Run: headless pygame with SDL's dummy video driver; simulated clock (each Clock.tick advances the game by its frame time, no real sleeping); random seed 0; keys injected as events and as key.get_pressed() state; no mouse input.
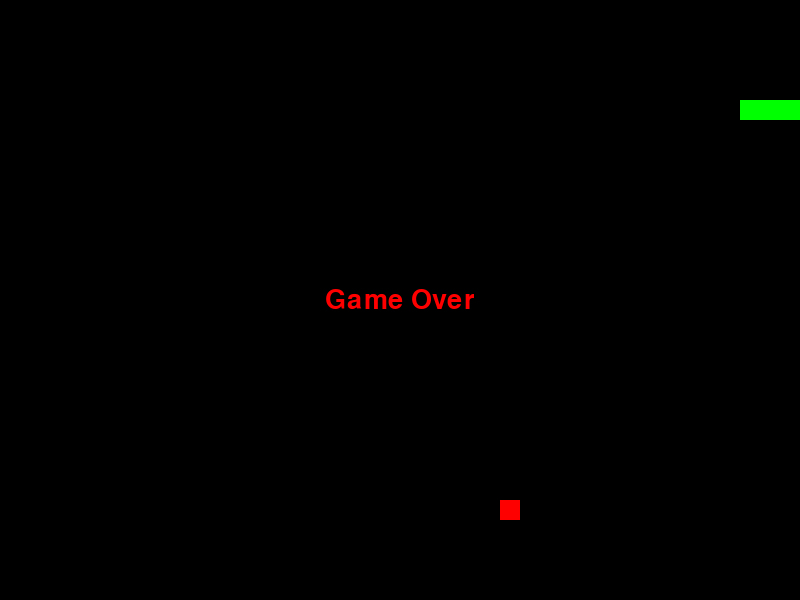
Frame 1 of 1 · flips 1–60 · no input (game ended)

The pygame program that drew these frames:

import pygame
import sys
import random

# Initialize pygame
pygame.init()

# Set up display
WIDTH, HEIGHT = 800, 600
screen = pygame.display.set_mode((WIDTH, HEIGHT))
pygame.display.set_caption("Snake Game")

# Set up colors
BLACK = (0, 0, 0)
WHITE = (255, 255, 255)
GREEN = (0, 255, 0)
RED = (255, 0, 0)

# Snake settings
snake_size = 20
snake_speed = 15
snake = [[100, 100], [90, 100], [80, 100]]

# Food settings
food_size = 20
food = [random.randrange(1, (WIDTH//food_size)) * food_size, random.randrange(1, (HEIGHT//food_size)) * food_size]

# Movement
direction = 'RIGHT'
clock = pygame.time.Clock()

def game_over():
    font = pygame.font.SysFont('Arial', 40)
    text = font.render('Game Over', True, RED)
    screen.blit(text, (WIDTH//2 - text.get_width()//2, HEIGHT//2 - text.get_height()//2))
    pygame.display.flip()
    pygame.time.wait(3000)
    pygame.quit()
    sys.exit()

while True:
    for event in pygame.event.get():
        if event.type == pygame.KEYDOWN:
            if event.key == pygame.K_UP and direction != 'DOWN':
                direction = 'UP'
            if event.key == pygame.K_DOWN and direction != 'UP':
                direction = 'DOWN'
            if event.key == pygame.K_LEFT and direction != 'RIGHT':
                direction = 'LEFT'
            if event.key == pygame.K_RIGHT and direction != 'LEFT':
                direction = 'RIGHT'

    if direction == 'UP':
        snake.insert(0, [snake[0][0], snake[0][1] - snake_size])
    if direction == 'DOWN':
        snake.insert(0, [snake[0][0], snake[0][1] + snake_size])
    if direction == 'LEFT':
        snake.insert(0, [snake[0][0] - snake_size, snake[0][1]])
    if direction == 'RIGHT':
        snake.insert(0, [snake[0][0] + snake_size, snake[0][1]])

    # Check snake collision with itself
    if snake[0] in snake[1:]:
        game_over()

    # Check snake collision with screen boundaries
    if snake[0][0] < 0 or snake[0][0] >= WIDTH or snake[0][1] < 0 or snake[0][1] >= HEIGHT:
        game_over()

    # Check if snake has eaten food
    if snake[0] == food:
        food = [random.randrange(1, (WIDTH//food_size)) * food_size, random.randrange(1, (HEIGHT//food_size)) * food_size]
    else:
        snake.pop()

    screen.fill(BLACK)

    # Draw snake
    for s in snake:
        pygame.draw.rect(screen, GREEN, (s[0], s[1], snake_size, snake_size))

    # Draw food
    pygame.draw.rect(screen, RED, (food[0], food[1], food_size, food_size))

    pygame.display.flip()

    # Control the game speed
    clock.tick(snake_speed)
